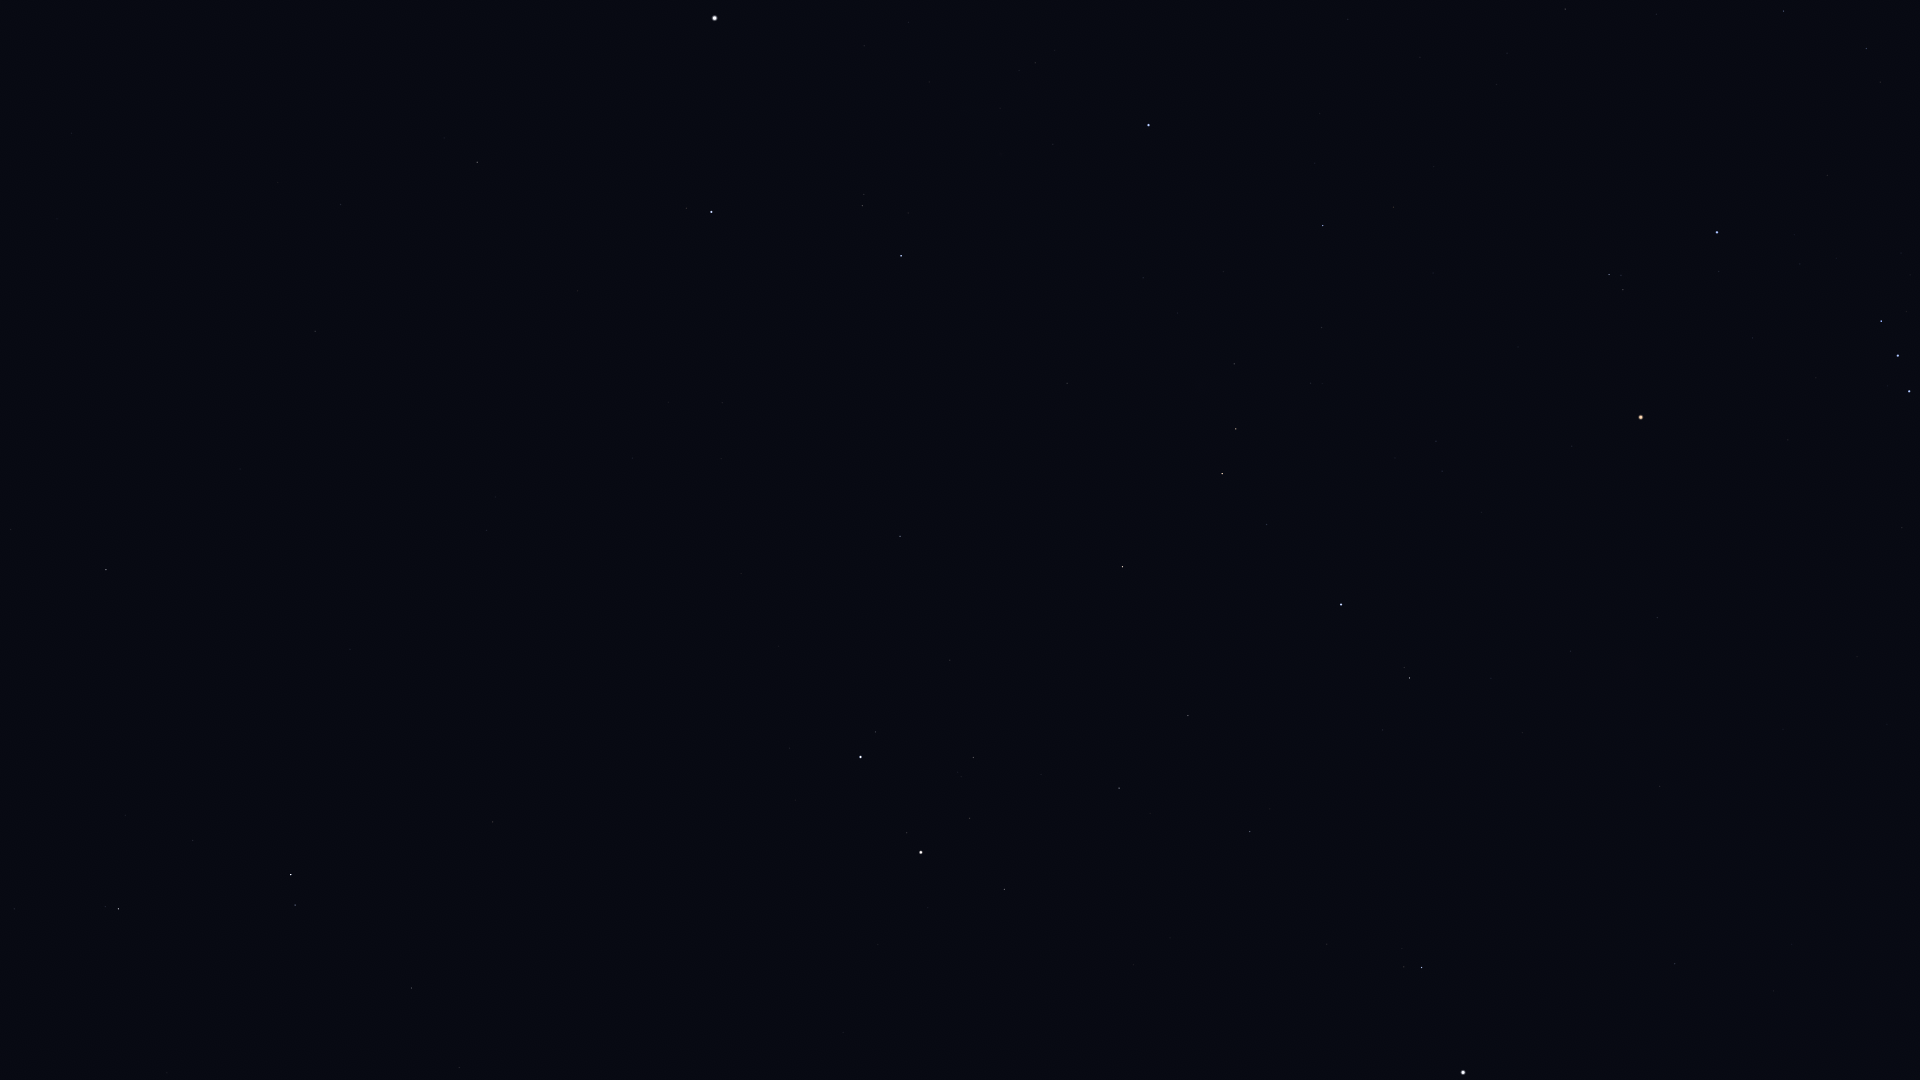

Source data for this figure (header and first rows):
Star_ID, Name, X, Y
22730, HIP 22730, 1866, 42
24608, Capella, 715, 18
25336, Bellatrix, 1717, 232
25428, Elnath, 1149, 125
25930, Mintaka, 1881, 321
26207, Meissa, 1609, 274
26311, Alnilam, 1898, 355
26451, Tianguan, 1323, 225
26727, Alnitak, 1909, 391
27913, HIP 27913, 1322, 327
27989, Betelgeuse, 1641, 417
28360, Menkalinan, 711, 212
28380, Mahasim, 901, 256
28614, HIP 28614, 1572, 446
28716, HIP 28716, 1311, 383
28734, HIP 28734, 1234, 364
29038, HIP 29038, 1436, 441
29426, HIP 29426, 1442, 471
29434, HIP 29434, 1395, 458
29655, HIP 29655, 1236, 429
30060, HIP 30060, 341, 204
30343, HIP 30343, 1222, 474
30419, HIP 30419, 1657, 617
30665, HIP 30665, 1442, 567
30860, Lucilinburhuc, 822, 382
30883, HIP 30883, 1267, 524
30905, Lusitânia, 1490, 599
31216, HIP 31216, 1571, 651
31681, HIP 31681, 1341, 604
31978, HIP 31978, 1491, 678
32246, HIP 32246, 1123, 567
32362, HIP 32362, 1410, 678
32533, HIP 32533, 1522, 732
32916, Nervia, 741, 470
33018, HIP 33018, 900, 536
33449, HIP 33449, 315, 331
33719, Citalá, 1827, 938
34088, HIP 34088, 1188, 715
34693, HIP 34693, 950, 660
34769, HIP 34769, 1675, 964
35350, HIP 35350, 1250, 831
35550, HIP 35550, 1119, 788
36046, HIP 36046, 973, 757
36145, HIP 36145, 487, 530
36188, Gomeisa, 1422, 967
36850, Castor, 861, 757
36962, HIP 36962, 970, 818
37279, Procyon, 1463, 1072
37740, HIP 37740, 1004, 889
37826, Pollux, 921, 852
40687, Násti, 114, 527
40843, HIP 40843, 843, 1032
40881, Piautos, 912, 1077
41075, Alsciaukat, 493, 822
41704, Muscida, 106, 570
44127, Talitha, 291, 875
44248, HIP 44248, 412, 988
44471, Alkaphrah, 295, 905
44700, HIP 44700, 459, 1067
46471, Intercrus, 245, 1017
